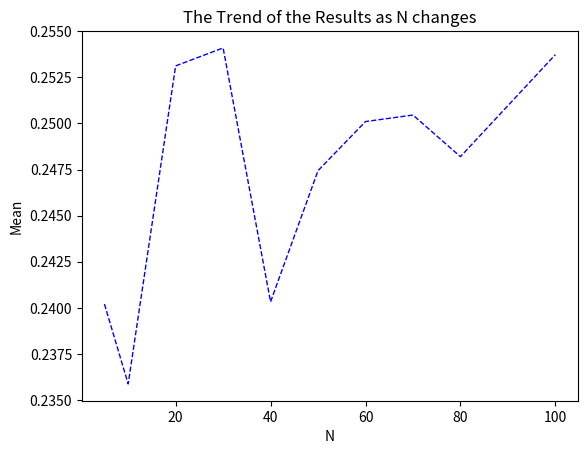
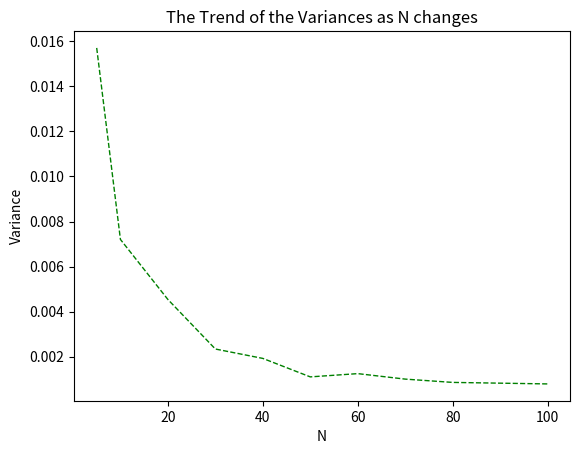

Recreate these plots in Python, in order.
import random
import numpy as np
import csv
import matplotlib.pyplot as plt


def cal_int():
    mean_array = []
    var_array = []
    num_of_points = [5, 10, 20, 30, 40, 50, 60, 70, 80, 100]
    # csv version
    csv_file = open("test2.csv", "w")
    writer = csv.writer(csv_file)
    writer.writerow(['number of points', 'mean', 'variance'])
    # 8 n
    for i in range(len(num_of_points)):
        temp = []
        # 100 times
        for t in range(100):
            area = 0
            for j in range(num_of_points[i]):
                x = random.random()
                y = pow(x, 3)
                area = area + y
            area = area/num_of_points[i]
            temp.append(area)
        # calculate mean and variance
        mean_array.append(np.mean(temp))
        var_array.append(np.var(temp))
        row = [num_of_points[i], mean_array[len(mean_array) - 1], var_array[len(var_array) - 1]]
        writer.writerow(row)
    csv_file.close()
    # calculation finished
    # the following is plotting the figure
    plt.figure(1)
    plt.title("The Trend of the Results as N changes")
    plt.plot(num_of_points, mean_array, "b--", linewidth=1)
    # plt.plot(num_of_points, var_array, "r--", linewidth = 1)
    plt.xlabel("N")  # X轴标签
    plt.ylabel("Mean")  # Y轴标签
    plt.show()
    plt.figure(2)
    plt.title("The Trend of the Variances as N changes")
    plt.plot(num_of_points, var_array, "g--", linewidth=1)
    plt.xlabel("N")  # X轴标签
    plt.ylabel("Variance")  # Y轴标签
    plt.show()


cal_int()
